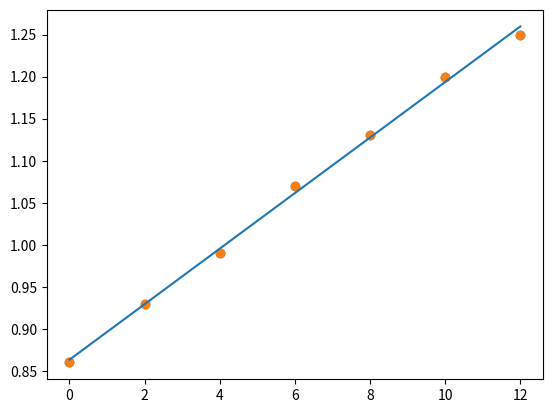

Generate this figure with matplotlib:
#!/usr/bin/env python3
# -*- coding: utf-8 -*-
"""
Created on Tue May  2 11:49:51 2023

[redacted]
"""

import matplotlib.pyplot as plt
from scipy import stats

time=[0, 2, 4, 6, 8, 10, 12, 14, 16, 18, 20, 22, 24, 26, 28, 30, 32, 34, 36, 38, 40, 42, 44, 46, 48, 50, 52, 54, 56, 58]
#test1 lists
pourc_resistor_c_1 = [52.4, 52.4, 57.1, 59.5, 59.5, 66.7, 73.8, 73.8, 76.2, 77.4, 81.0, 81.0, 84.5, 85.7, 85.7, 86.9, 85.7, 85.7, 84.5, 82.1, 79.8, 76.2, 73.8, 65.5, 58.3, 51.2, 40.5, 27.4, 17.9, 9.5]
pourc_resistor_t_1 = [0, 9.5, 17.9, 28.6, 35.7, 41.7, 45.2, 47.6, 51.2, 51.2, 53.6, 57.1, 54.8, 54.8, 54.8, 57.1, 57.1, 57.1, 57.1, 57.1, 57.1, 48.8, 57.1, 57.1, 54.8, 57.1, 57.1, 54.8, 57.1, 54.8]
printer_strain_c_1 = [58, 56, 54.0, 52.0, 50.0, 48.0, 46.0, 44.0, 42.0, 40.0, 38.0, 36.0, 34.0, 32.0, 30.0, 28, 26.0, 24.0, 22.0, 20.0, 18.0, 16.0, 14.0, 12.0, 10.0, 8.0, 6.0, 4.0, 2.0, 0.0]
printer_strain_t_1 =[0.0, 2.0, 4.0, 6.0, 8.0, 10.0, 12.0, 14.0, 16.0, 18.0, 20.0, 22.0, 24.0, 26.0, 28.0, 30.0, 32.0, 34.0, 36.0, 38.0, 40.0, 42.0, 44.0, 46.0, 48.0, 50.0, 52.0, 54.0, 56.0, 58]
resistor_c_1= [1.29, 1.29, 1.32, 1.35, 1.38, 1.4, 1.44, 1.47, 1.48, 1.51, 1.51, 1.51, 1.56, 1.59, 1.59, 1.57, 1.59, 1.57, 1.56, 1.59, 1.52, 1.49, 1.44, 1.4, 1.35, 1.27, 1.18, 1.08, 1.0, 0.93]
resistor_t_1=[0.86, 0.93, 0.99, 1.07, 1.13, 1.2, 1.25, 1.25, 1.27, 1.33, 1.29, 1.3, 1.3, 1.29, 1.32, 1.32, 1.33, 1.32, 1.32, 1.32, 1.35, 1.32, 1.32, 1.32, 1.32, 1.32, 1.32, 1.3, 1.32, 1.3]
printer_strain_t_linear_1 =[0.0, 2.0, 4.0, 6.0, 8.0, 10.0, 12.0]
resistor_t_linear_1=[0.86, 0.93, 0.99, 1.07, 1.13, 1.2, 1.25]
#characteristics calculation functions

def hysterisis_calculation(physical_forward,physical_backward,electrical_forward,electrical_backward):
    #function that calculate the hysterisi error pourcentage
    diff=[None]*len(physical_forward)
    New_list = electrical_backward.copy()
    New_list.reverse()
    for i in range(len(physical_forward)):
        diff[i]=abs(electrical_forward[i]-New_list[i])
    max_diff=max(diff)
    max_loading_res=max(electrical_forward)
    percentage=(max_diff*100)/max_loading_res
    max_index=diff.index(max_diff)    
    return diff,percentage,max_index
 

def linearity(physical,electrical):
    
    plt.scatter(physical,electrical)
    slope, intercept, r, p, std_err = stats.linregress(physical,electrical)
    linear_function=[None]*len(physical)
    linear_error=[None]*len(physical)
    for i in range(len(physical)):
     linear_function[i]= slope * physical[i] + intercept
     linear_error[i]=abs(linear_function[i]-electrical[i])
    max_error=max(linear_error)
    output_full_range=max(electrical)
    linear_err=(max_error/output_full_range)*100
    plt.scatter(physical,electrical)
    plt.plot(physical, linear_function)
    plt.show()
    return linear_error,linear_err    
    
    
    
    
    
    
    
diff_1,hyst_1,max_index_1 =hysterisis_calculation(printer_strain_t_1,printer_strain_c_1,resistor_t_1, resistor_c_1)
linearity_list,linearity_1=linearity(printer_strain_t_linear_1,resistor_t_linear_1)